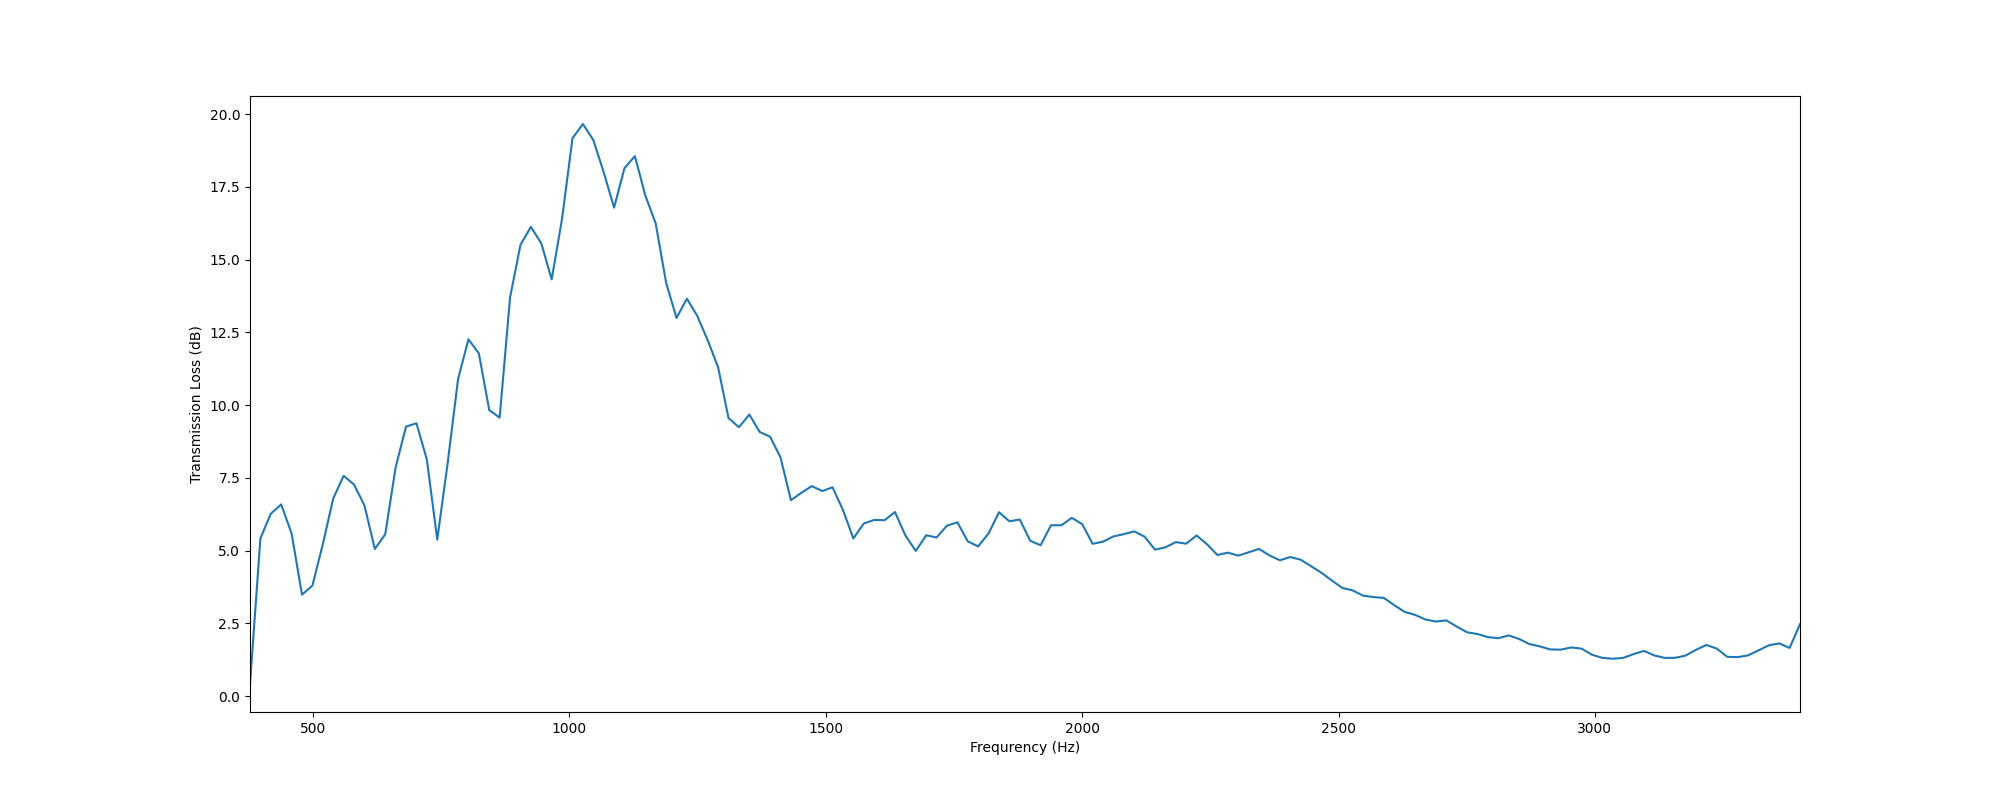

The file beside this chart, header and first rows:
, f, TL
0, 377.0, 0.4171
1, 397.3, 5.422
2, 417.6, 6.27
3, 437.9, 6.589
4, 458.2, 5.588
5, 478.4, 3.487
6, 498.7, 3.8
7, 519, 5.219
8, 539.3, 6.792
9, 559.6, 7.571
10, 579.9, 7.271
11, 600.2, 6.556
12, 620.5, 5.058
13, 640.8, 5.562
14, 661, 7.865
15, 681.3, 9.264
16, 701.6, 9.378
17, 721.9, 8.134
18, 742.2, 5.381
19, 762.5, 8.005
20, 782.8, 10.89
21, 803.1, 12.26
22, 823.3, 11.78
23, 843.6, 9.83
24, 863.9, 9.571
25, 884.2, 13.7
26, 904.5, 15.51
27, 924.8, 16.13
28, 945.1, 15.56
29, 965.4, 14.32
30, 985.7, 16.41
31, 1006, 19.17
32, 1026, 19.66
33, 1047, 19.12
34, 1067, 18.01
35, 1087, 16.79
36, 1107, 18.15
37, 1128, 18.56
38, 1148, 17.21
39, 1168, 16.24
40, 1189, 14.21
41, 1209, 13
42, 1229, 13.66
43, 1249, 13.06
44, 1270, 12.23
45, 1290, 11.3
46, 1310, 9.556
47, 1331, 9.243
48, 1351, 9.677
49, 1371, 9.078
50, 1391, 8.915
51, 1412, 8.201
52, 1432, 6.735
53, 1452, 6.986
54, 1473, 7.218
55, 1493, 7.049
56, 1513, 7.177
57, 1533, 6.398
58, 1554, 5.42
59, 1574, 5.932
... 90 more rows
